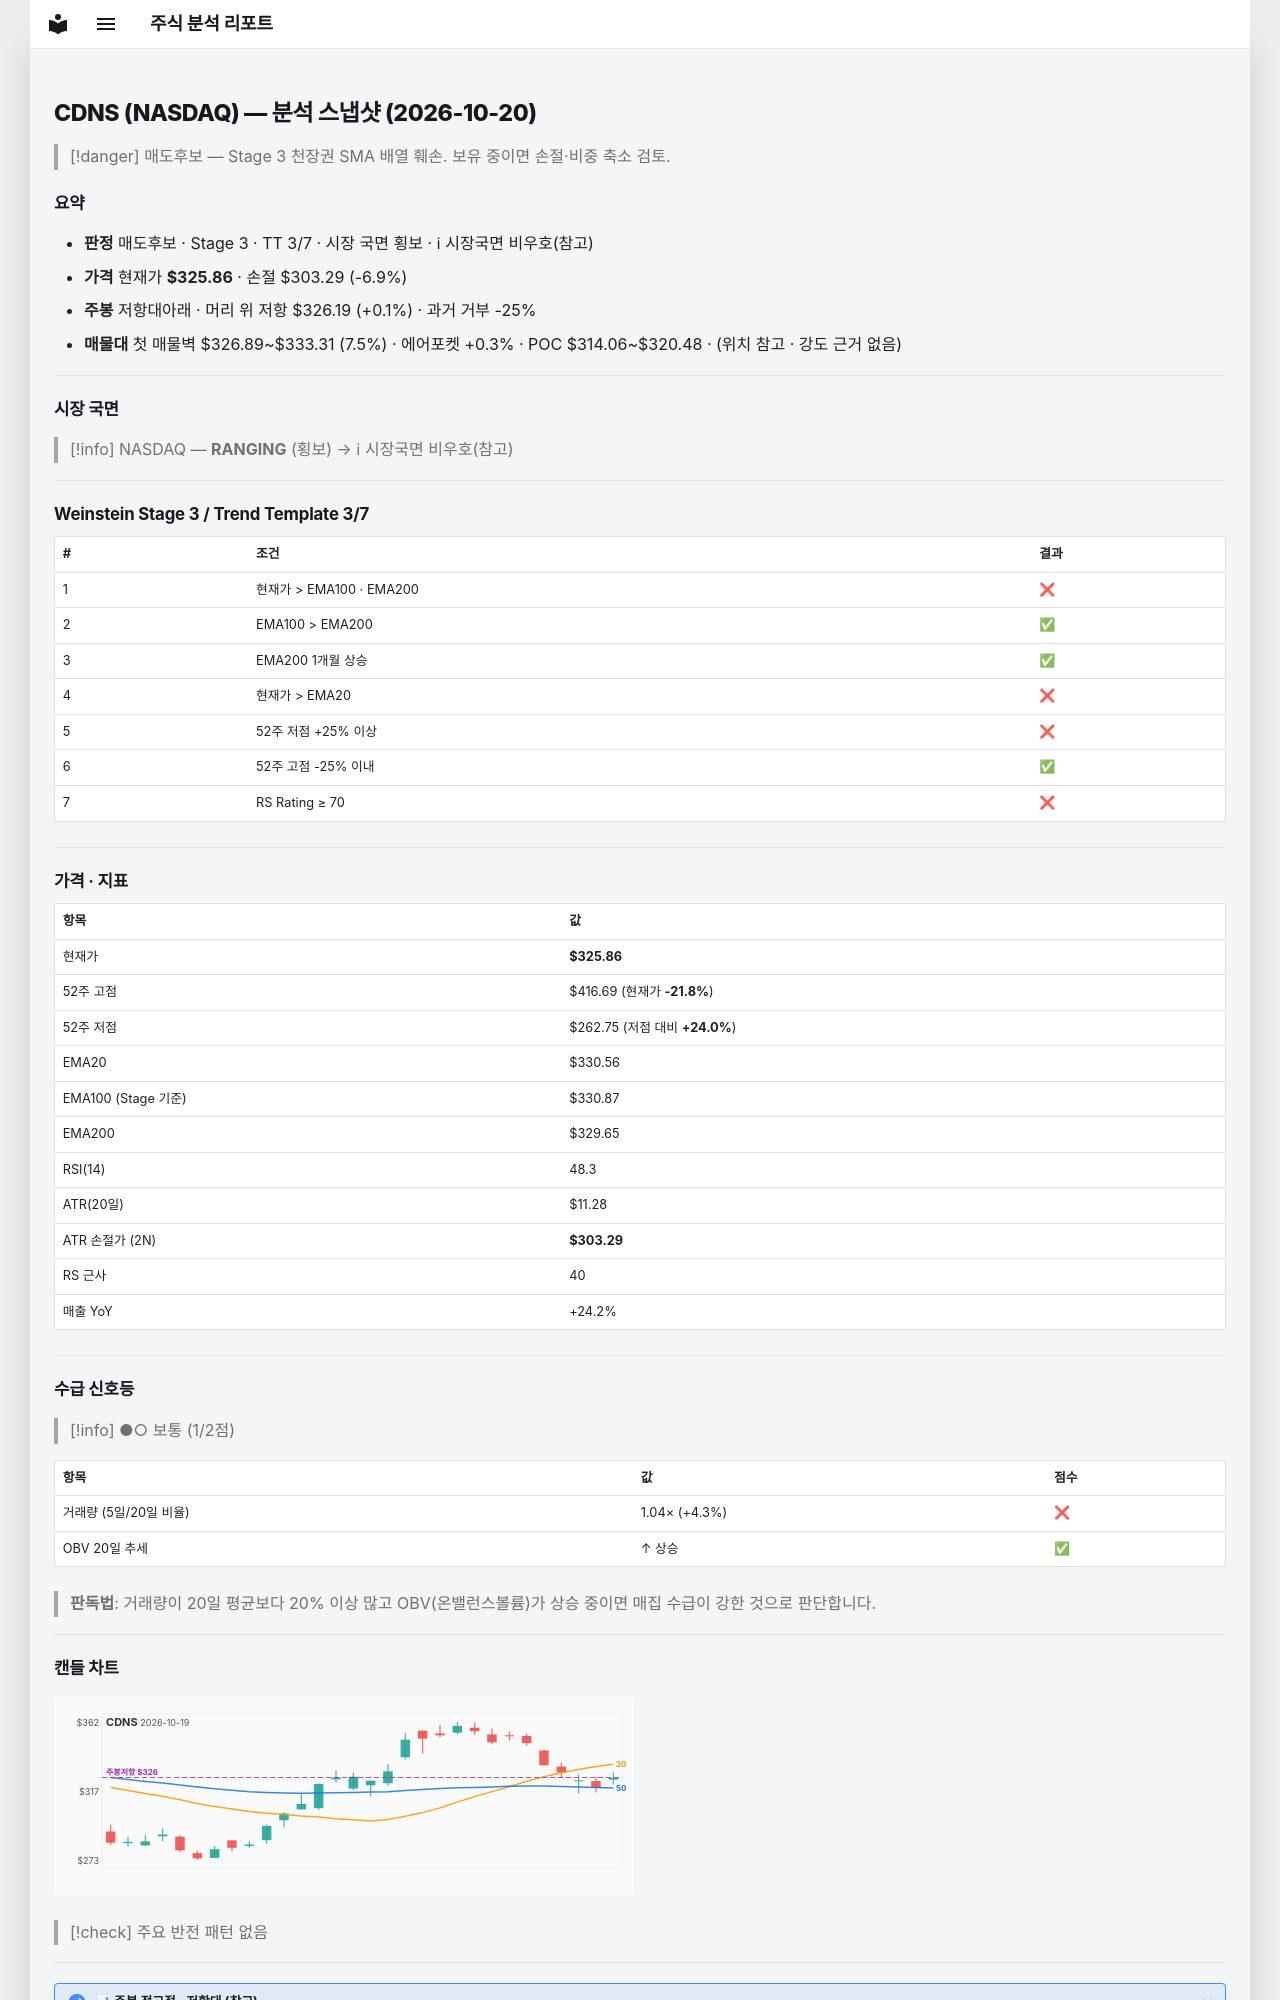

repository: soloandco/stock-reports · page: snapshots/CDNS-2026-10-20/index.html · generator: mkdocs

---
type: analysis-snapshot
title: CDNS 분석 스냅샷
ticker: CDNS
market: NASDAQ
created: 2026-10-20
updated: 2026-10-20
bar-date: 2026-10-19
verdict: 매도후보
real-rr: 0.01
sma50-gap-pct: -1.4
weekly-position: 저항대아래
weekly-overhead-price: 326.19
weekly-overhead-pct: 0.1
stage: 3
trend-template-score: 3
tt-max: 7
ma-set: ema-20-100-200
price: 325.8599853515625
stop-price: 303.29285202622634
market-regime: RANGING
supply-demand-score: 1/2
supply-demand-label: 보통
status: tracking
tags:
  - stock-agent
  - watchlist
  - CDNS
  - analysis
related:
  - "[[analysis-template]]"
---

# CDNS (NASDAQ) — 분석 스냅샷 (2026-10-20)

> [!danger] 매도후보 — Stage 3 천장권
> SMA 배열 훼손. 보유 중이면 손절·비중 축소 검토.

## 요약

- **판정** 매도후보 · Stage 3 · TT 3/7 · 시장 국면 횡보 · ℹ 시장국면 비우호(참고)
- **가격** 현재가 **$325.86** · 손절 $303.29 (-6.9%)
- **주봉** 저항대아래 · 머리 위 저항 $326.19 (+0.1%) · 과거 거부 -25%
- **매물대** 첫 매물벽 $326.89~$333.31 (7.5%) · 에어포켓 +0.3% · POC $314.06~$320.48 · (위치 참고 · 강도 근거 없음)

---

## 시장 국면

> [!info] NASDAQ — **RANGING** (횡보) → ℹ 시장국면 비우호(참고)

---

## Weinstein Stage 3 / Trend Template 3/7

| # | 조건 | 결과 |
|---|------|------|
| 1 | 현재가 > EMA100 · EMA200 | ❌ |
| 2 | EMA100 > EMA200 | ✅ |
| 3 | EMA200 1개월 상승 | ✅ |
| 4 | 현재가 > EMA20 | ❌ |
| 5 | 52주 저점 +25% 이상 | ❌ |
| 6 | 52주 고점 -25% 이내 | ✅ |
| 7 | RS Rating ≥ 70 | ❌ |

---

## 가격 · 지표

| 항목 | 값 |
|------|---|
| 현재가 | **$325.86** |
| 52주 고점 | $416.69 (현재가 **-21.8%**) |
| 52주 저점 | $262.75 (저점 대비 **+24.0%**) |
| EMA20 | $330.56 |
| EMA100 (Stage 기준) | $330.87 |
| EMA200 | $329.65 |
| RSI(14) | 48.3 |
| ATR(20일) | $11.28 |
| ATR 손절가 (2N) | **$303.29** |
| RS 근사 | 40 |
| 매출 YoY | +24.2% |

---
## 수급 신호등

> [!info] ●○ 보통 (1/2점)

| 항목 | 값 | 점수 |
|------|------|------|
| 거래량 (5일/20일 비율) | 1.04× (+4.3%) | ❌ |
| OBV 20일 추세 | ↑ 상승 | ✅ |

> **판독법**: 거래량이 20일 평균보다 20% 이상 많고 OBV(온밸런스볼륨)가 상승 중이면 매집 수급이 강한 것으로 판단합니다.

---
